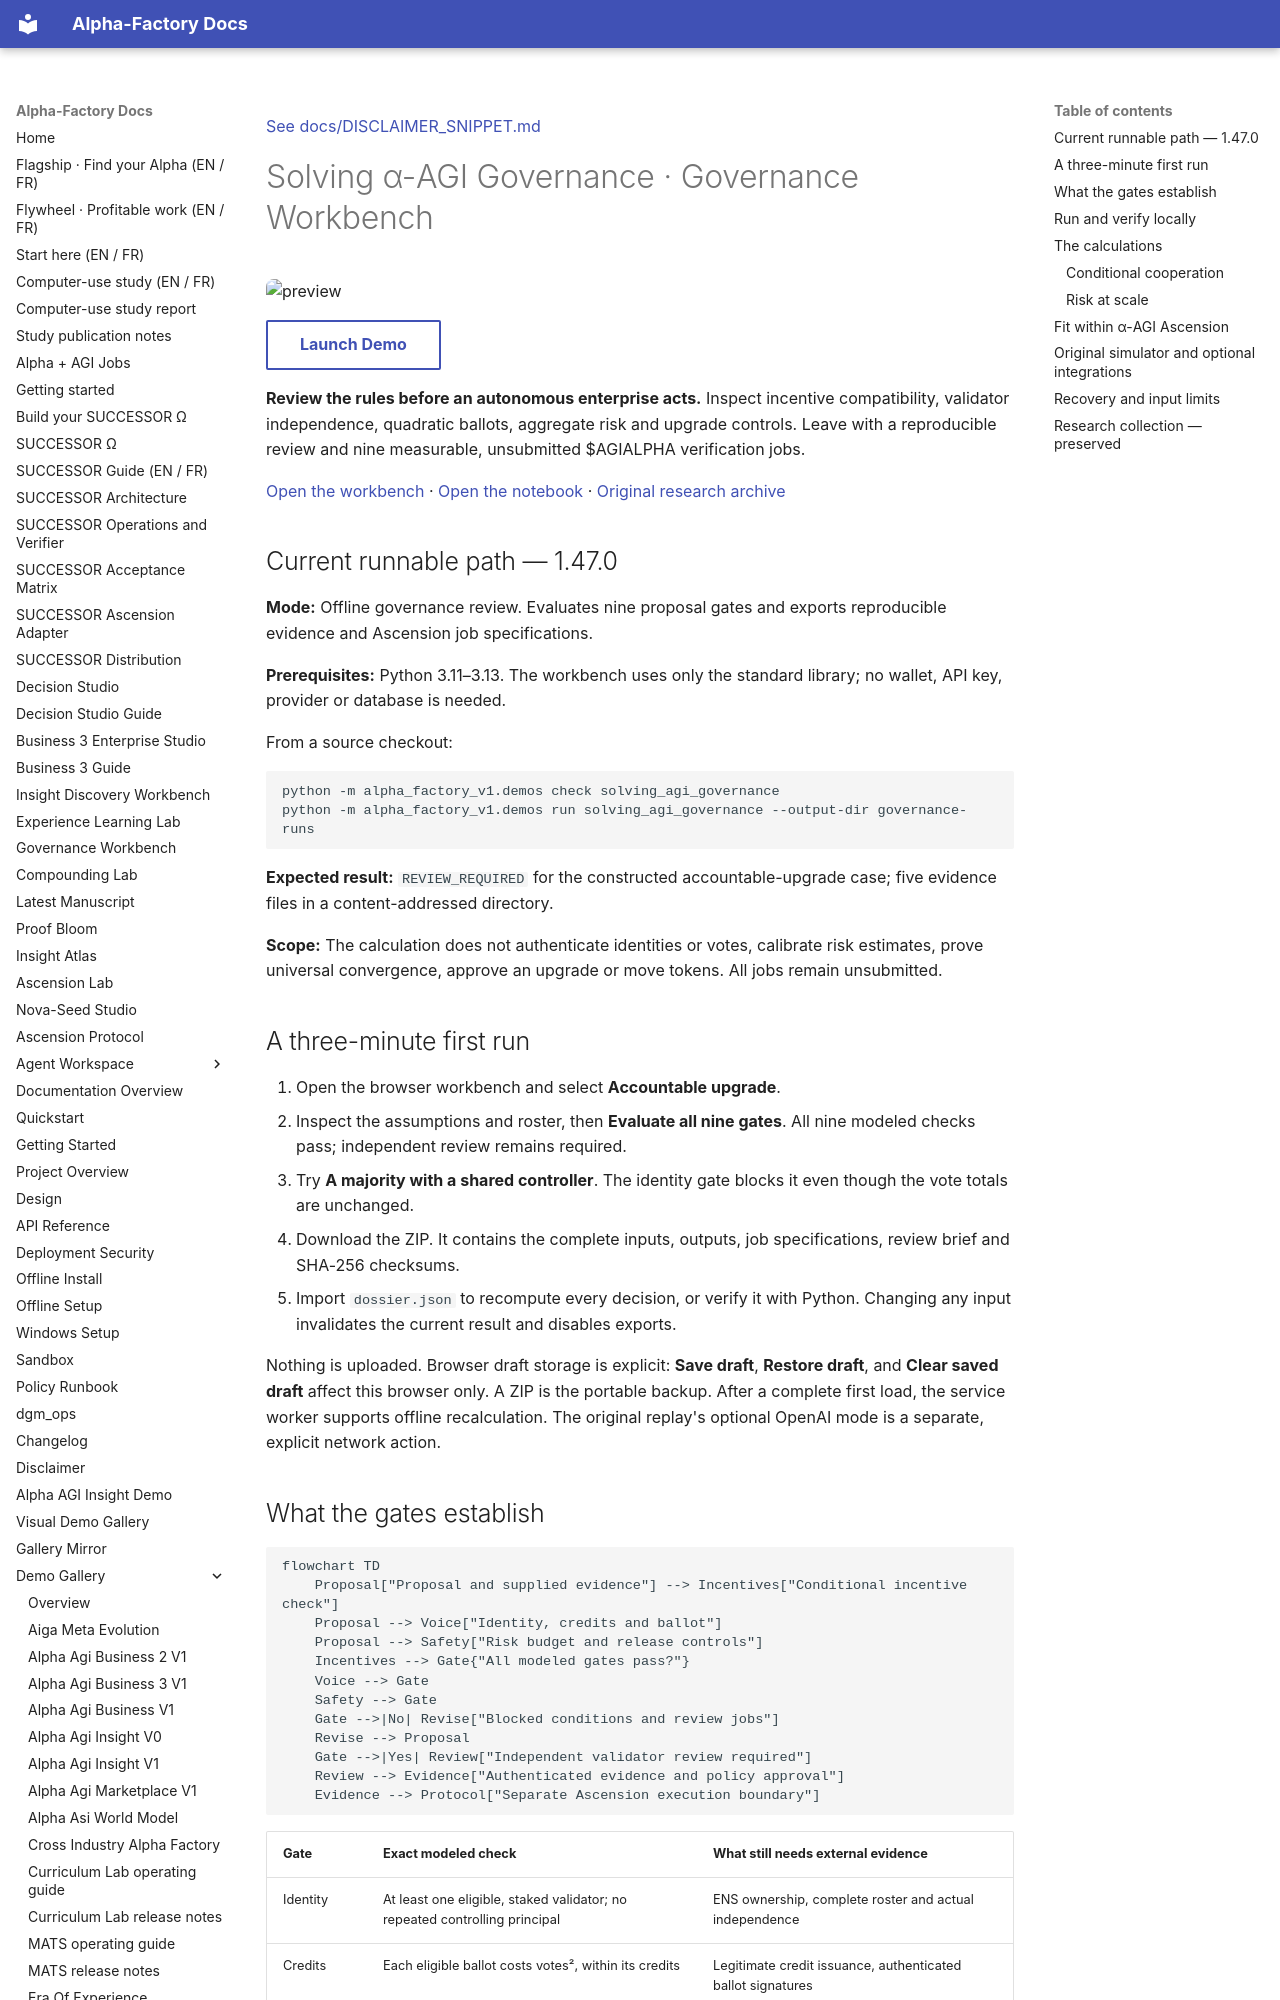

repository: MontrealAI/AGI-Alpha-Agent-v0 · page: demos/solving_agi_governance/index.html · generator: mkdocs

[See docs/DISCLAIMER_SNIPPET.md](../DISCLAIMER_SNIPPET.md)

# Solving α-AGI Governance · Governance Workbench

![preview](../solving_agi_governance/assets/preview.svg){.demo-preview}

[Launch Demo](../solving_agi_governance/index.html){.md-button}

**Review the rules before an autonomous enterprise acts.** Inspect incentive compatibility,
validator independence, quadratic ballots, aggregate risk and upgrade controls. Leave with
a reproducible review and nine measurable, unsubmitted $AGIALPHA verification jobs.

[Open the workbench](https://montrealai.github.io/AGI-Alpha-Agent-v0/solving_agi_governance/)
· [Open the notebook](https://colab.research.google.com/github/MontrealAI/AGI-Alpha-Agent-v0/blob/main/alpha_factory_v1/demos/solving_agi_governance/colab_solving_agi_governance.ipynb)
· [Original research archive](https://github.com/MontrealAI/AGI-Alpha-Agent-v0/blob/main/alpha_factory_v1/demos/solving_agi_governance/RESEARCH_ARCHIVE.md)

<a id="current-runnable-path-1360"></a>

<!-- CURRENT-DEMO:START -->
## Current runnable path — 1.47.0

**Mode:** Offline governance review. Evaluates nine proposal gates and exports reproducible evidence and Ascension job specifications.

**Prerequisites:** Python 3.11–3.13. The workbench uses only the standard library; no wallet, API key, provider or database is needed.

From a source checkout:

```bash
python -m alpha_factory_v1.demos check solving_agi_governance
python -m alpha_factory_v1.demos run solving_agi_governance --output-dir governance-runs
```

**Expected result:** `REVIEW_REQUIRED` for the constructed accountable-upgrade case; five evidence files in a content-addressed directory.

**Scope:** The calculation does not authenticate identities or votes, calibrate risk estimates, prove universal convergence, approve an upgrade or move tokens. All jobs remain unsubmitted.
<!-- CURRENT-DEMO:END -->

## A three-minute first run

1. Open the browser workbench and select **Accountable upgrade**.
2. Inspect the assumptions and roster, then **Evaluate all nine gates**. All nine modeled checks pass; independent review remains required.
3. Try **A majority with a shared controller**. The identity gate blocks it even though the vote totals are unchanged.
4. Download the ZIP. It contains the complete inputs, outputs, job specifications, review brief and SHA-256 checksums.
5. Import `dossier.json` to recompute every decision, or verify it with Python. Changing any input invalidates the current result and disables exports.

Nothing is uploaded. Browser draft storage is explicit: **Save draft**, **Restore draft**,
and **Clear saved draft** affect this browser only. A ZIP is the portable backup.
After a complete first load, the service worker supports offline recalculation. The
original replay's optional OpenAI mode is a separate, explicit network action.
